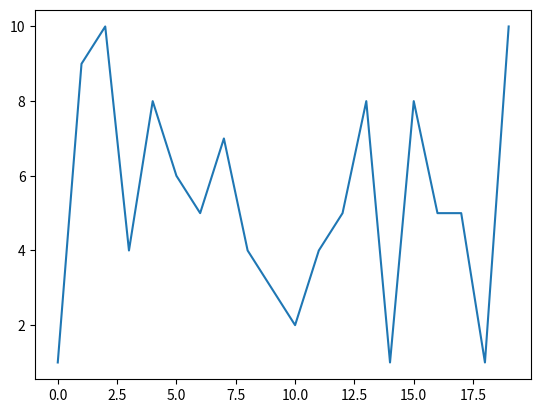

Source code (Python):
# # My first while loop
# i = 1
# fac = 1
# while i < 6:
#     fac = fac * i
#     i += 1
#     print("This turn: " + str(fac))
# print("-------------------")
# print("Final answer: " + str(fac))

# def factorial(n):
#     i = 1
#     fac = 1
#     faclist = []
#     totallist = []
#     while i <= n:
#         fac *= i
#         faclist.append(fac)
#         i += 1
#
#     return fac, faclist, "Hello, world!"
#
# result1, resultlist, myvar = factorial(5)
#
# print "Result1: "+str(result1)
# print "Result-List: "+str(resultlist)
# print myvar
# x = 3
# if x > 4:
#     print("X is greater than 4")
# elif x > 2:
#     print("X is less than 4")
#     print("X is also greater than 2")
# else:
#     if x > 0:
#         print("X is less than 2")
#
# print("--------------")
# print("X is: "+str(x))

# for i in range(10):
#     # if i == 5 or i==6:
#     #     break
#     #     # continue
#     print i
#     pass

# a = ['Mary', 'had', 'a', 'little', 'lamb']
# for i in range(len(a)):
#     print(str(i) + ": " + a[i])




# def isPrime(n):
#     if (type(n) != int):
#         print("Error! Input is not int!")
#         return
#     answer = True
#     for i in range(2, n):
#         if n%i == 0:
#             answer = False
#             break
#     return answer
#
# myans = isPrime(37)
# print("37 is a prime number? "+str(myans))
#
# a = 10
# print(a)
# def changeA(n):
#     n = 20
#
# changeA(a)
# print(a)
#
# # -------------------------
#
# mylist = [1,2,3,4,5]
# print(str(mylist))
# def change0(inputList):
#     inputList[0] = 100
# change0(mylist)
# print(str(mylist))

# mylist = [1,2,3,4,5]
# # if you want to copy a list...
# mylist2 = list(mylist)
# # the following will not copy a list!!!
# mylist3 = mylist
#
# print(str(mylist))
# mylist2[0] = 30
# print(str(mylist))
# mylist3[0] = 30
# print(str(mylist))

# import math
# print(math.sqrt(3))

# from math import sqrt
# print(sqrt(3))

# import math
# print(math.log(10, 10))

from random import randint
noise = range(20)
error = []
for i in range(20):
    error.append(randint(1, 10))

f = open('simulation.csv', 'w')
f.write("index, value\n")

for i in range(20):
    f.write(str(noise[i])+","+str(error[i])+"\n")
f.close()







import matplotlib.pyplot as plt
plt.plot(noise, error)
plt.show()

# f = open('simulation.txt', 'r')
# content = f.read()
# print(content)
# f.close()
